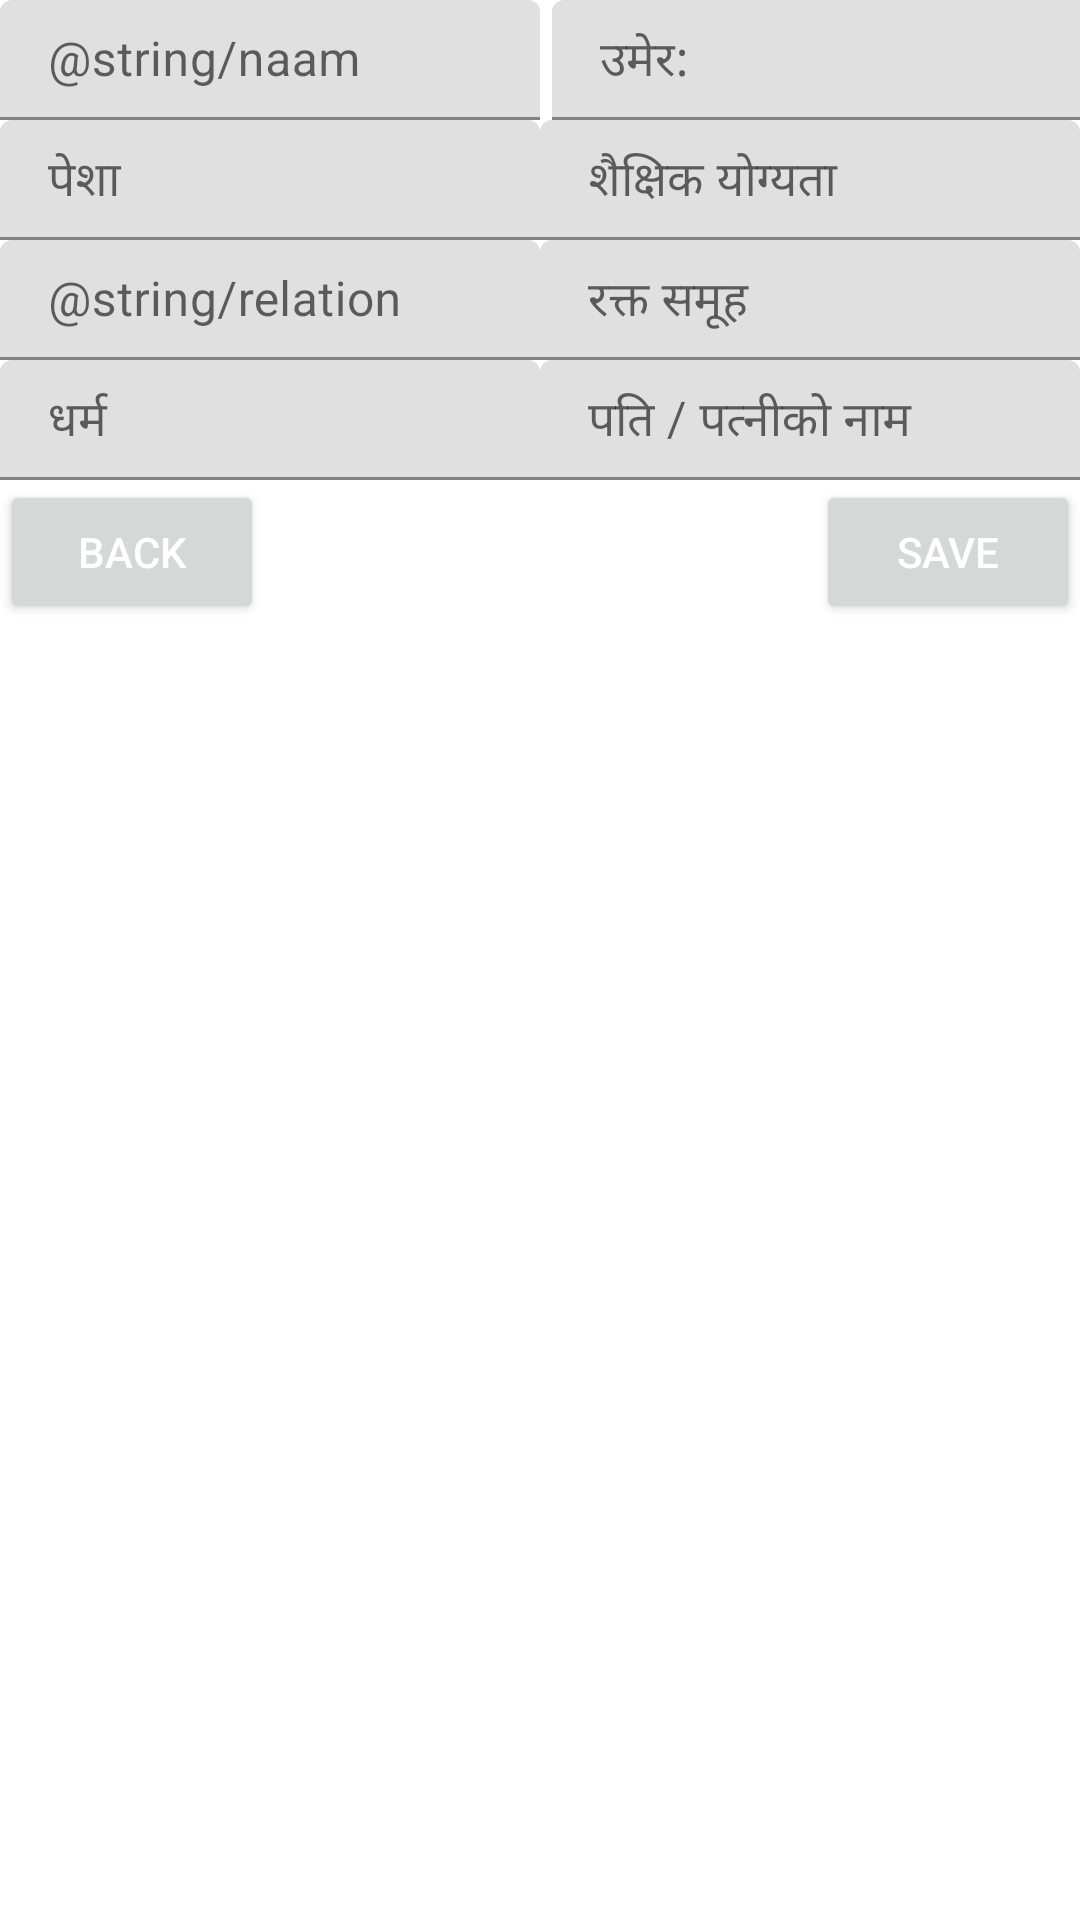

Write the Android layout XML for this screen, with the resource values it uses.
<!-- AndroidManifest.xml: application theme AppTheme -->
<!-- res/layout/fragment_familymember.xml -->
<?xml version="1.0" encoding="utf-8"?>
<ScrollView
    xmlns:android="http://schemas.android.com/apk/res/android"
    xmlns:app="http://schemas.android.com/apk/res-auto"
    xmlns:tools="http://schemas.android.com/tools"
    android:layout_width="match_parent"
    android:layout_height="match_parent"
    android:layout_marginLeft="8dp"
    android:layout_marginRight="8dp"
    tools:context=".tenant"
    >

    <androidx.constraintlayout.widget.ConstraintLayout
        android:layout_width="match_parent"
        android:layout_height="wrap_content">

        <androidx.constraintlayout.widget.Guideline
            android:id="@+id/guideline"
            android:layout_width="wrap_content"
            android:layout_height="wrap_content"
            android:orientation="vertical"
            app:layout_constraintGuide_percent="0.5" />

        <com.google.android.material.textfield.TextInputLayout
            android:id="@+id/member_name"
            android:layout_width="0dp"
            android:layout_height="wrap_content"
            app:layout_constraintEnd_toStartOf="@+id/guideline"
            app:layout_constraintStart_toStartOf="parent"
            app:layout_constraintTop_toTopOf="parent"
            app:layout_constraintWidth_percent="0.5">

            <EditText
                android:id="@+id/et_member_name"
                android:layout_width="fill_parent"
                android:layout_height="40.0dip"
                android:hint="@string/naam"
                android:inputType="text"
                android:maxLength="2"
                android:singleLine="true"
                android:textColor="#ff000000" />
        </com.google.android.material.textfield.TextInputLayout>

        <com.google.android.material.textfield.TextInputLayout
            android:id="@+id/member_age"
            android:layout_width="0dp"
            android:layout_height="wrap_content"
            android:layout_marginStart="8dp"
            app:layout_constraintBottom_toBottomOf="@+id/member_name"
            app:layout_constraintEnd_toEndOf="parent"
            app:layout_constraintStart_toEndOf="@+id/member_name"
            app:layout_constraintTop_toTopOf="@+id/member_name"
            app:layout_constraintWidth_percent="0.5">

            <EditText
                android:id="@+id/et_member_age"
                android:layout_width="fill_parent"
                android:layout_height="40.0dip"
                android:hint="@string/age"
                android:inputType="text"
                android:maxLength="2"
                android:singleLine="true"
                android:textColor="#ff000000" />
        </com.google.android.material.textfield.TextInputLayout>

        <com.google.android.material.textfield.TextInputLayout
            android:id="@+id/member_occupation"
            android:layout_width="0dp"
            android:layout_height="wrap_content"
            app:layout_constraintStart_toStartOf="parent"
            app:layout_constraintTop_toBottomOf="@+id/member_name"
            app:layout_constraintWidth_percent="0.5">

            <EditText
                android:id="@+id/et_member_occupation"
                android:layout_width="fill_parent"
                android:layout_height="40.0dip"
                android:hint="@string/occupation"
                android:inputType="text"
                android:maxLength="2"
                android:singleLine="true"
                android:textColor="#ff000000" />
        </com.google.android.material.textfield.TextInputLayout>

        <com.google.android.material.textfield.TextInputLayout
            android:id="@+id/member_edu"
            android:layout_width="0dp"
            android:layout_height="wrap_content"
            app:layout_constraintBottom_toBottomOf="@+id/member_occupation"
            app:layout_constraintEnd_toEndOf="parent"
            app:layout_constraintStart_toEndOf="@+id/member_occupation"
            app:layout_constraintTop_toTopOf="@+id/member_occupation"
            app:layout_constraintWidth_percent="0.5">

            <EditText
                android:id="@+id/et_member_edu"
                android:layout_width="fill_parent"
                android:layout_height="40.0dip"
                android:hint="@string/eduqualifi"
                android:inputType="text"
                android:maxLength="2"
                android:singleLine="true"
                android:textColor="#ff000000" />
        </com.google.android.material.textfield.TextInputLayout>

        <com.google.android.material.textfield.TextInputLayout
            android:id="@+id/member_relation"
            android:layout_width="0dp"
            android:layout_height="wrap_content"
            app:layout_constraintStart_toStartOf="parent"
            app:layout_constraintTop_toBottomOf="@+id/member_occupation"
            app:layout_constraintWidth_percent="0.5">

            <EditText
                android:id="@+id/et_member_relation"
                android:layout_width="fill_parent"
                android:layout_height="40.0dip"
                android:hint="@string/relation"
                android:inputType="text"
                android:maxLength="2"
                android:singleLine="true"
                android:textColor="#ff000000" />
        </com.google.android.material.textfield.TextInputLayout>

        <com.google.android.material.textfield.TextInputLayout
            android:id="@+id/member_bloodgrp"
            android:layout_width="0dp"
            android:layout_height="wrap_content"
            app:layout_constraintBottom_toBottomOf="@+id/member_relation"
            app:layout_constraintEnd_toEndOf="parent"
            app:layout_constraintTop_toTopOf="@+id/member_relation"
            app:layout_constraintWidth_percent="0.5">

            <EditText
                android:id="@+id/et_member_bloodgrp"
                android:layout_width="fill_parent"
                android:layout_height="40.0dip"
                android:hint="@string/bloodgrp"
                android:inputType="text"
                android:maxLength="2"
                android:singleLine="true"
                android:textColor="#ff000000" />
        </com.google.android.material.textfield.TextInputLayout>

        <com.google.android.material.textfield.TextInputLayout
            android:id="@+id/member_religion"
            android:layout_width="0dp"
            android:layout_height="wrap_content"
            app:layout_constraintStart_toStartOf="parent"
            app:layout_constraintTop_toBottomOf="@+id/member_bloodgrp"
            app:layout_constraintWidth_percent="0.5">

            <EditText
                android:id="@+id/et_member_religion"
                android:layout_width="fill_parent"
                android:layout_height="40.0dip"
                android:hint="@string/religion"
                android:inputType="text"
                android:maxLength="2"
                android:singleLine="true"
                android:textColor="#ff000000" />
        </com.google.android.material.textfield.TextInputLayout>

        <com.google.android.material.textfield.TextInputLayout
            android:id="@+id/member_spouse"
            android:layout_width="0dp"
            android:layout_height="wrap_content"
            app:layout_constraintBottom_toBottomOf="@+id/member_religion"
            app:layout_constraintEnd_toEndOf="parent"
            app:layout_constraintTop_toTopOf="@+id/member_religion"
            app:layout_constraintWidth_percent="0.5">

            <EditText
                android:id="@+id/et_member_spouse"
                android:layout_width="fill_parent"
                android:layout_height="40.0dip"
                android:hint="@string/spousename"
                android:inputType="text"
                android:maxLength="2"
                android:singleLine="true"
                android:textColor="#ff000000" />
        </com.google.android.material.textfield.TextInputLayout>

        <Button
            android:id="@+id/backBT"
            android:layout_width="0dp"
            android:layout_height="wrap_content"
            android:text="@string/back"
            android:textColor="@color/white"
            app:layout_constraintStart_toStartOf="parent"
            app:layout_constraintTop_toBottomOf="@+id/member_religion" />

        <Button
            android:id="@+id/save"
            android:layout_width="0dp"
            android:layout_height="wrap_content"
            android:text="@string/save"
            android:textColor="@color/white"
            app:layout_constraintTop_toBottomOf="@+id/member_spouse"
            app:layout_constraintEnd_toEndOf="parent"/>


    </androidx.constraintlayout.widget.ConstraintLayout>

</ScrollView>
<!-- resources referenced by this layout -->
<resources>
  <color name="white">#FFFFFF</color>
  <string name="age">उमेर:</string>
  <string name="back">BACK</string>
  <string name="bloodgrp">रक्त समूह</string>
  <string name="eduqualifi">शैक्षिक योग्यता</string>
  <string name="occupation">पेशा</string>
  <string name="religion">धर्म</string>
  <string name="save">Save</string>
  <string name="spousename">पति / पत्नीको नाम</string>
  <style name="AppTheme" parent="Theme.MaterialComponents.DayNight">
          
          <item name="colorPrimary">@color/colorPrimary</item>
          <item name="colorPrimaryDark">@color/colorPrimaryDark</item>
          <item name="colorAccent">@color/colorAccent</item>
          <item name="android:windowTranslucentStatus">true</item>
      </style>
  <color name="colorPrimary">#025aa9</color>
  <color name="colorPrimaryDark">#003279</color>
  <color name="colorAccent">#5386db</color>
</resources>
